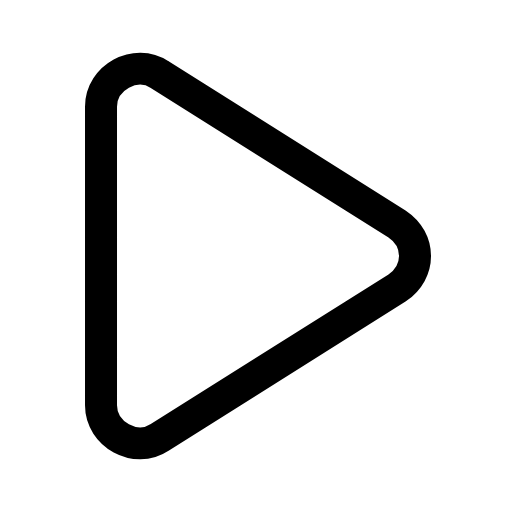
t = 0.00 s
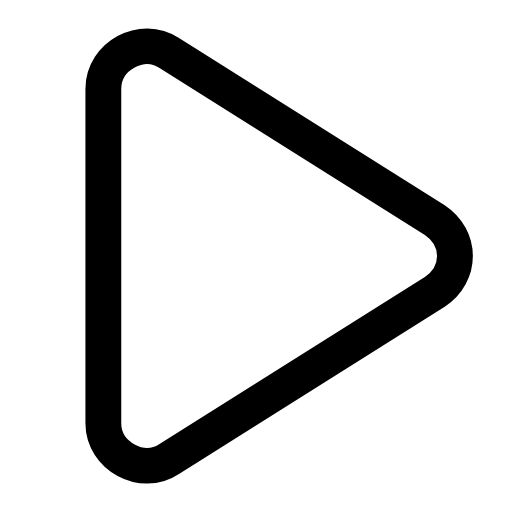
t = 0.18 s
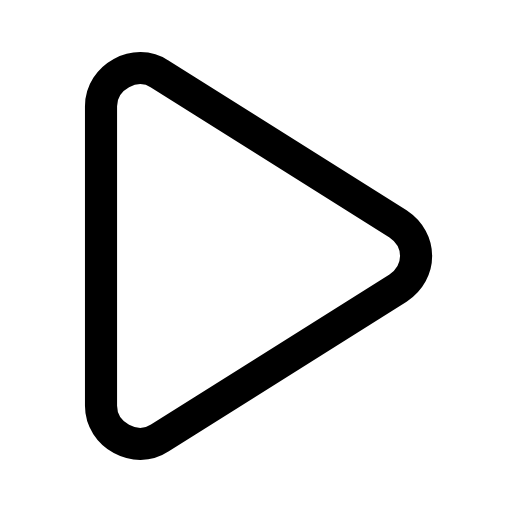
t = 0.35 s
t = 0.51 s: frame unchanged from t = 0.00 s, image omitted
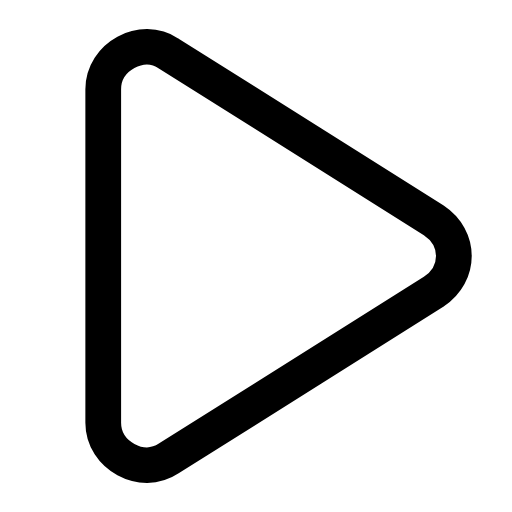
t = 0.71 s
t = 0.87 s: frame unchanged from t = 0.35 s, image omitted

The animated SVG that drew these frames (rendered in a browser with its animation timeline set to each time). Animation: 2 SMIL elements (animateTransform=2); one cycle of 1.05 s, repeats indefinitely.

<svg xmlns="http://www.w3.org/2000/svg" width="24" height="24" viewBox="0 0 24 24" fill="none"><g transform="translate(-3.015 -3) scale(1.25)"><g transform="translate(12 12)"><g><animateTransform attributeName="transform" type="scale" values="1;1.12;1;1;1.12;1;1" keyTimes="0;0.225;0.45;0.6;0.75;0.9;1" dur="1.05s" repeatCount="indefinite" calcMode="spline" keySplines="0.16 1 0.3 1;0.16 1 0.3 1;0.16 1 0.3 1;0.16 1 0.3 1;0.16 1 0.3 1;0.16 1 0.3 1"/><animateTransform attributeName="transform" type="translate" values="0 0;0.7 0;0 0;0 0;0.7 0;0 0;0 0" keyTimes="0;0.225;0.45;0.6;0.75;0.9;1" dur="1.05s" repeatCount="indefinite" calcMode="spline" keySplines="0.16 1 0.3 1;0.16 1 0.3 1;0.16 1 0.3 1;0.16 1 0.3 1;0.16 1 0.3 1;0.16 1 0.3 1" additive="sum"/><g transform="translate(-12 -12)"><g><path stroke="currentColor" stroke-width="1.2" stroke-linecap="round" stroke-linejoin="round" fill="none" d="M8.4 5.2L17.3 10.8C18.2 11.4 18.2 12.6 17.3 13.2L8.4 18.8C7.5 19.4 6.2 18.7 6.2 17.6L6.2 6.4C6.2 5.3 7.5 4.6 8.4 5.2Z"></path></g></g></g></g></g></svg>
